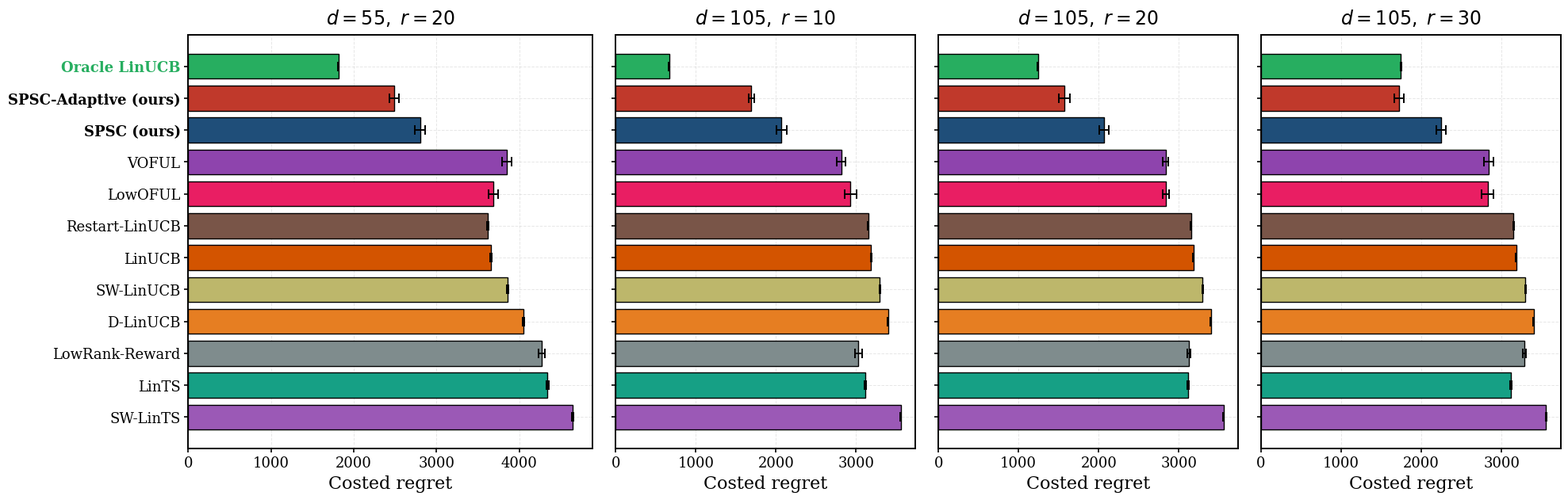

The matplotlib source for this figure: (Note: this script raises an exception after producing the figure.)
"""
High-resolution, paper-quality re-render of the Pendigits operating-regime
figure (`figures/experiment_pendigits_extended.png`).

Uses the exact mean/SE values from `appendix_tables.tex`'s
`tab:app-pendigits`, so the figure is guaranteed to match the table.

Layout: 4 horizontal-bar panels in a 1x4 row, one panel per (d, r) cell:
    (d=55, r=20), (d=105, r=10), (d=105, r=20), (d=105, r=30)
All panels use the same fixed method ordering (best at bottom).

Usage:
    cd code/
    python3 plot_pendigits_extended_hq.py
"""

import os
import numpy as np
import matplotlib
matplotlib.use("Agg")
import matplotlib.pyplot as plt


# -------------------------------------------------------------------------
# Verified per-cell data, copied from appendix_tables.tex / tab:app-pendigits
# Each entry is (mean, SE) for one method at one (d, r).
# -------------------------------------------------------------------------
DATA = {
    (55, 20): {
        "Oracle LinUCB":        (1816,  4),
        "SPSC-Adaptive (ours)": (2490, 56),
        "SPSC (ours)":          (2803, 60),
        "Restart-LinUCB":       (3620,  7),
        "LinUCB":               (3658,  9),
        "LowOFUL":              (3689, 54),
        "VOFUL":                (3854, 58),
        "SW-LinUCB":            (3863, 11),
        "D-LinUCB":             (4056,  9),
        "LowRank-Reward":       (4271, 39),
        "LinTS":                (4343, 16),
        "SW-LinTS":             (4648,  9),
    },
    (105, 10): {
        "Oracle LinUCB":        ( 666,  3),
        "SPSC-Adaptive (ours)": (1693, 38),
        "SPSC (ours)":          (2066, 64),
        "VOFUL":                (2816, 55),
        "LowOFUL":              (2927, 74),
        "LowRank-Reward":       (3027, 43),
        "LinTS":                (3117, 10),
        "Restart-LinUCB":       (3152,  6),
        "LinUCB":               (3184,  5),
        "SW-LinUCB":            (3297,  6),
        "D-LinUCB":             (3400,  6),
        "SW-LinTS":             (3557,  4),
    },
    (105, 20): {
        "Oracle LinUCB":        (1242,  3),
        "SPSC-Adaptive (ours)": (1571, 67),
        "SPSC (ours)":          (2067, 62),
        "VOFUL":                (2835, 35),
        "LowOFUL":              (2840, 41),
        "LinTS":                (3117, 10),
        "LowRank-Reward":       (3123, 18),
        "Restart-LinUCB":       (3152,  6),
        "LinUCB":               (3184,  5),
        "SW-LinUCB":            (3297,  6),
        "D-LinUCB":             (3400,  6),
        "SW-LinTS":             (3557,  4),
    },
    (105, 30): {
        "SPSC-Adaptive (ours)": (1722, 58),
        "Oracle LinUCB":        (1745,  4),
        "SPSC (ours)":          (2247, 58),
        "LowOFUL":              (2826, 75),
        "VOFUL":                (2839, 56),
        "LinTS":                (3117, 10),
        "Restart-LinUCB":       (3152,  6),
        "LinUCB":               (3184,  5),
        "LowRank-Reward":       (3283, 19),
        "SW-LinUCB":            (3297,  6),
        "D-LinUCB":             (3400,  6),
        "SW-LinTS":             (3557,  4),
    },
}


# -------------------------------------------------------------------------
# Fixed method ordering for the y-axis (top = worst, bottom = best).
# Putting Oracle at the very bottom and our methods just above it keeps
# the visual hierarchy clear across all panels.
# -------------------------------------------------------------------------
METHOD_ORDER = [
    "SW-LinTS",                # top (worst)
    "LinTS",
    "LowRank-Reward",
    "D-LinUCB",
    "SW-LinUCB",
    "LinUCB",
    "Restart-LinUCB",
    "LowOFUL",
    "VOFUL",
    "SPSC (ours)",
    "SPSC-Adaptive (ours)",
    "Oracle LinUCB",           # bottom (best)
]

# Color and emphasis: highlight ours and Oracle.
COLOR = {
    "Oracle LinUCB":        "#27ae60",  # green
    "SPSC-Adaptive (ours)": "#c0392b",  # crimson
    "SPSC (ours)":          "#1f4e79",  # navy
    "VOFUL":                "#8e44ad",  # purple
    "LowOFUL":              "#e91e63",  # pink
    "LowRank-Reward":       "#7f8c8d",  # gray
    "Restart-LinUCB":       "#795548",  # brown
    "LinUCB":               "#d35400",  # dark orange
    "SW-LinUCB":            "#bdb76b",  # olive
    "D-LinUCB":             "#e67e22",  # orange
    "LinTS":                "#16a085",  # teal
    "SW-LinTS":             "#9b59b6",  # light purple
}


# -------------------------------------------------------------------------
# Paper-quality matplotlib settings
# -------------------------------------------------------------------------
plt.rcParams.update({
    "figure.dpi":         300,
    "savefig.dpi":        300,
    "font.family":        "serif",
    "font.size":          14,
    "axes.labelsize":     16,
    "axes.titlesize":     17,
    "axes.titleweight":   "bold",
    "axes.linewidth":     1.4,
    "xtick.labelsize":    13,
    "ytick.labelsize":    13,
    "xtick.major.width":  1.2,
    "ytick.major.width":  1.2,
    "legend.fontsize":    13,
    "lines.linewidth":    2.0,
    "axes.grid":          True,
    "grid.alpha":         0.30,
    "grid.linestyle":     "--",
    "grid.linewidth":     0.7,
    "axes.axisbelow":     True,
})


def plot_panel(ax, cell_dict, title, show_yticks=True):
    """Draw one (d, r) panel."""
    methods = METHOD_ORDER
    means   = [cell_dict[m][0] for m in methods]
    ses     = [cell_dict[m][1] for m in methods]
    colors  = [COLOR[m] for m in methods]

    y = np.arange(len(methods))
    bars = ax.barh(
        y, means, xerr=ses,
        color=colors, edgecolor="black", linewidth=1.0,
        height=0.78,
        error_kw=dict(ecolor="black", lw=1.4, capsize=4, capthick=1.4),
        zorder=3,
    )

    if show_yticks:
        ax.set_yticks(y)
        ax.set_yticklabels(methods)
        # Bold labels for our methods and Oracle (best); color-code Oracle
        for ticklabel, m in zip(ax.get_yticklabels(), methods):
            if "(ours)" in m:
                ticklabel.set_fontweight("bold")
            elif m == "Oracle LinUCB":
                ticklabel.set_fontweight("bold")
                ticklabel.set_color("#27ae60")
    else:
        ax.set_yticks(y)
        ax.set_yticklabels([])

    ax.set_xlabel("Costed regret")
    ax.set_title(title, pad=10)
    ax.set_xlim(left=0)
    ax.grid(True, axis="x", alpha=0.30, linestyle="--", linewidth=0.7)
    ax.set_axisbelow(True)


def main():
    # Order panels: increasing d, then increasing r
    panels = [
        ((55,  20), r"$d{=}55,\ r{=}20$"),
        ((105, 10), r"$d{=}105,\ r{=}10$"),
        ((105, 20), r"$d{=}105,\ r{=}20$"),
        ((105, 30), r"$d{=}105,\ r{=}30$"),
    ]

    fig, axes = plt.subplots(
        nrows=1, ncols=4,
        figsize=(20.0, 6.5),
        gridspec_kw={"width_ratios": [1.35, 1, 1, 1]},
    )

    for i, ((d, r), title) in enumerate(panels):
        plot_panel(axes[i], DATA[(d, r)], title, show_yticks=(i == 0))

    plt.tight_layout(w_pad=1.2)

    HERE = os.path.dirname(os.path.abspath(__file__))
    OUT = os.path.join(os.path.dirname(HERE), "figures",
                       "experiment_pendigits_extended.png")
    os.makedirs(os.path.dirname(OUT), exist_ok=True)
    plt.savefig(OUT, bbox_inches="tight", dpi=300, facecolor="white")
    print(f"Saved: {OUT}")


if __name__ == "__main__":
    main()
